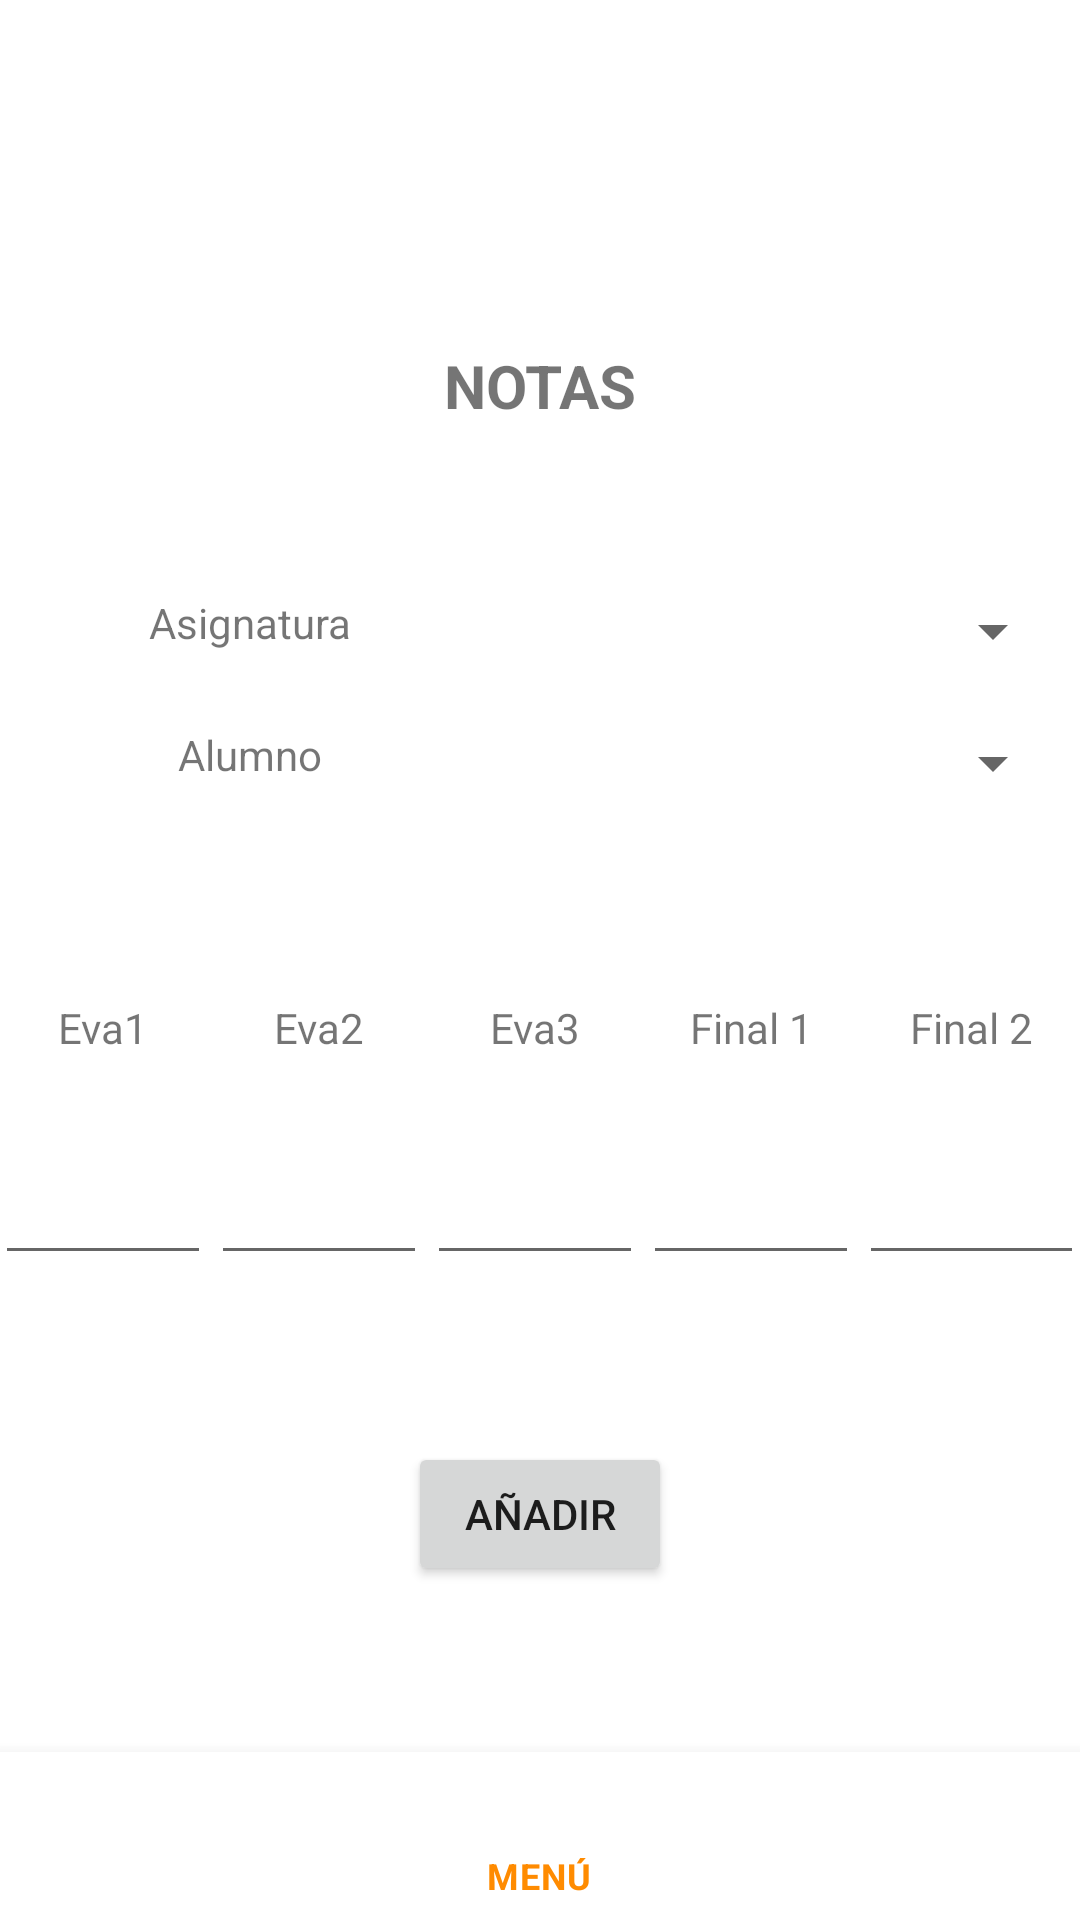

Produce the Android XML layout that renders to this screen, including the resource entries it uses.
<!-- AndroidManifest.xml: application theme Theme.Notix -->
<!-- res/layout/activity_professor_add_notes.xml -->
<?xml version="1.0" encoding="utf-8"?>
<androidx.constraintlayout.widget.ConstraintLayout xmlns:android="http://schemas.android.com/apk/res/android"
    xmlns:app="http://schemas.android.com/apk/res-auto"
    xmlns:tools="http://schemas.android.com/tools"
    android:layout_width="match_parent"
    android:layout_height="match_parent"
    tools:context=".ProfessorAddNotesActivity">

    <TextView
        android:id="@+id/viewProfessorAddNotes"
        android:layout_width="wrap_content"
        android:layout_height="wrap_content"
        android:text="@string/view_notes"
        android:textSize="20sp"
        android:textStyle="bold"
        app:layout_constraintBottom_toTopOf="@+id/layoutProfessorAddNotes"
        app:layout_constraintEnd_toEndOf="parent"
        app:layout_constraintStart_toStartOf="parent"
        app:layout_constraintTop_toTopOf="parent"
        app:layout_constraintVertical_bias="0.672" />

    <TableLayout
        android:id="@+id/layoutProfessorAddNotes"
        android:layout_width="350dp"
        android:layout_height="wrap_content"
        android:layout_marginTop="75dp"
        android:layout_marginBottom="250dp"
        app:layout_constraintBottom_toBottomOf="parent"
        app:layout_constraintEnd_toEndOf="parent"
        app:layout_constraintStart_toStartOf="parent"
        app:layout_constraintTop_toTopOf="parent">

        <TableRow
            android:layout_width="match_parent"
            android:layout_height="match_parent">

            <TextView
                android:id="@+id/viewProfessorAddNotesSubject"
                android:layout_width="match_parent"
                android:layout_height="wrap_content"
                android:text="@string/text_subject"
                android:textAlignment="center" />

            <Spinner
                android:id="@+id/spinnerProfessorAddNotesSubject"
                android:layout_width="match_parent"
                android:layout_height="25dp" />
        </TableRow>

        <TableRow
            android:layout_width="match_parent"
            android:layout_height="match_parent">

            <TextView
                android:id="@+id/viewProfessorAddNotesEmpty"
                android:layout_width="wrap_content"
                android:layout_height="wrap_content" />
        </TableRow>

        <TableRow
            android:layout_width="match_parent"
            android:layout_height="match_parent">

            <TextView
                android:id="@+id/viewProfessorAddNotesStudent"
                android:layout_width="157dp"
                android:layout_height="wrap_content"
                android:text="@string/text_student"
                android:textAlignment="center" />

            <Spinner
                android:id="@+id/spinnerProfessorAddNotesStudent"
                android:layout_width="193dp"
                android:layout_height="25dp" />
        </TableRow>

    </TableLayout>


    <TableLayout
        android:id="@+id/tableLayout7"
        android:layout_width="364dp"
        android:layout_height="110dp"
        android:layout_marginTop="100dp"
        app:layout_constraintBottom_toBottomOf="parent"
        app:layout_constraintEnd_toEndOf="parent"
        app:layout_constraintHorizontal_bias="0.571"
        app:layout_constraintStart_toStartOf="parent"
        app:layout_constraintTop_toTopOf="parent">

        <TableRow
            android:layout_width="wrap_content"
            android:layout_height="match_parent">

            <TextView
                android:id="@+id/viewProfessorAddNotesEva1"
                android:layout_width="72dp"
                android:layout_height="55dp"
                android:gravity="center"
                android:text="@string/text_eva1"
                app:layout_constraintBottom_toBottomOf="parent"
                app:layout_constraintEnd_toEndOf="parent"
                app:layout_constraintHorizontal_bias="0.138"
                app:layout_constraintStart_toStartOf="parent"
                app:layout_constraintTop_toTopOf="parent"
                app:layout_constraintVertical_bias="0.41" />

            <TextView
                android:id="@+id/viewProfessorAddNotesEva2"
                android:layout_width="72dp"
                android:layout_height="55dp"
                android:gravity="center"
                android:text="@string/text_eva2"
                app:layout_constraintBottom_toBottomOf="parent"
                app:layout_constraintEnd_toEndOf="parent"
                app:layout_constraintHorizontal_bias="0.585"
                app:layout_constraintStart_toStartOf="parent"
                app:layout_constraintTop_toTopOf="parent"
                app:layout_constraintVertical_bias="0.613" />

            <TextView
                android:id="@+id/viewProfessorAddNotesEva3"
                android:layout_width="72dp"
                android:layout_height="55dp"
                android:gravity="center"
                android:text="@string/text_eva3"
                app:layout_constraintBottom_toBottomOf="parent"
                app:layout_constraintEnd_toEndOf="parent"
                app:layout_constraintHorizontal_bias="0.571"
                app:layout_constraintStart_toStartOf="parent"
                app:layout_constraintTop_toTopOf="parent"
                app:layout_constraintVertical_bias="0.603" />

            <TextView
                android:id="@+id/viewProfessorAddNotesFinal1"
                android:layout_width="72dp"
                android:layout_height="55dp"
                android:gravity="center"
                android:text="@string/text_final1"
                app:layout_constraintBottom_toBottomOf="parent"
                app:layout_constraintEnd_toEndOf="parent"
                app:layout_constraintHorizontal_bias="0.138"
                app:layout_constraintStart_toStartOf="parent"
                app:layout_constraintTop_toTopOf="parent"
                app:layout_constraintVertical_bias="0.41" />

            <TextView
                android:id="@+id/viewProfessorAddNotesFinal2"
                android:layout_width="75dp"
                android:layout_height="55dp"
                android:gravity="center"
                android:text="@string/text_final2"
                app:layout_constraintBottom_toBottomOf="parent"
                app:layout_constraintEnd_toEndOf="parent"
                app:layout_constraintHorizontal_bias="0.138"
                app:layout_constraintStart_toStartOf="parent"
                app:layout_constraintTop_toTopOf="parent"
                app:layout_constraintVertical_bias="0.41" />


        </TableRow>

        <TableRow
            android:layout_width="wrap_content"
            android:layout_height="match_parent">


            <EditText
                android:id="@+id/textProfessorAddNotesEva"
                android:layout_width="72dp"
                android:layout_height="55dp"
                android:ems="10"
                android:inputType="numberDecimal"
                tools:layout_editor_absoluteY="473dp" />

            <EditText
                android:id="@+id/textProfessorAddNotesEva2"
                android:layout_width="72dp"
                android:layout_height="55dp"
                android:ems="10"
                android:inputType="numberDecimal"
                tools:layout_editor_absoluteY="473dp" />

            <EditText
                android:id="@+id/textProfessorAddNotesEva3"
                android:layout_width="72dp"
                android:layout_height="55dp"
                android:ems="10"
                android:inputType="numberDecimal"
                tools:layout_editor_absoluteY="473dp" />

            <EditText
                android:id="@+id/textProfessorAddNotesFinal1"
                android:layout_width="72dp"
                android:layout_height="55dp"
                android:ems="10"
                android:inputType="numberDecimal"
                tools:layout_editor_absoluteY="473dp" />

            <EditText
                android:id="@+id/textProfessorAddNoteaFinal2"
                android:layout_width="72dp"
                android:layout_height="55dp"
                android:ems="10"
                android:inputType="numberDecimal"
                tools:layout_editor_absoluteY="473dp" />
        </TableRow>

    </TableLayout>

    <Button
        android:id="@+id/buttonProfessorAddANotesAdd"
        android:layout_width="wrap_content"
        android:layout_height="wrap_content"
        android:text="@string/button_add"
        app:layout_constraintBottom_toTopOf="@+id/notesBottomNavigation"
        app:layout_constraintEnd_toEndOf="parent"
        app:layout_constraintStart_toStartOf="parent"
        app:layout_constraintTop_toBottomOf="@+id/tableLayout7" />

    <com.google.android.material.bottomnavigation.BottomNavigationView
        android:id="@+id/notesBottomNavigation"
        android:layout_width="0dp"
        android:layout_height="56dp"
        app:layout_constraintBottom_toBottomOf="parent"
        app:layout_constraintEnd_toEndOf="parent"
        app:layout_constraintHorizontal_bias="0.5"
        app:layout_constraintStart_toStartOf="parent"
        app:menu="@menu/professor_no_main_bottom_menu" />

</androidx.constraintlayout.widget.ConstraintLayout>
<!-- resources referenced by this layout -->
<resources>
  <string name="button_add">AÑADIR</string>
  <string name="text_eva1">Eva1</string>
  <string name="text_eva2">Eva2</string>
  <string name="text_eva3">Eva3</string>
  <string name="text_final1">Final 1</string>
  <string name="text_final2">Final 2</string>
  <string name="text_student">Alumno</string>
  <string name="text_subject">Asignatura</string>
  <string name="view_notes">NOTAS</string>
  <style name="Theme.Notix" parent="Theme.MaterialComponents.DayNight.NoActionBar">
          
          <item name="colorPrimary">@color/orange</item>
          <item name="colorPrimaryVariant">@color/blue</item>
          <item name="colorOnPrimary">@color/white</item>
          
          <item name="colorSecondary">@color/teal_200</item>
          <item name="colorSecondaryVariant">@color/teal_700</item>
          <item name="colorOnSecondary">@color/black</item>
          
          <item name="android:statusBarColor">?attr/colorPrimaryVariant</item>
          
      </style>
  <color name="orange">#FF8B00</color>
  <color name="blue">#006CFF</color>
  <color name="white">#FFFFFFFF</color>
  <color name="teal_200">#FF03DAC5</color>
  <color name="teal_700">#FF018786</color>
  <color name="black">#FF000000</color>
</resources>
